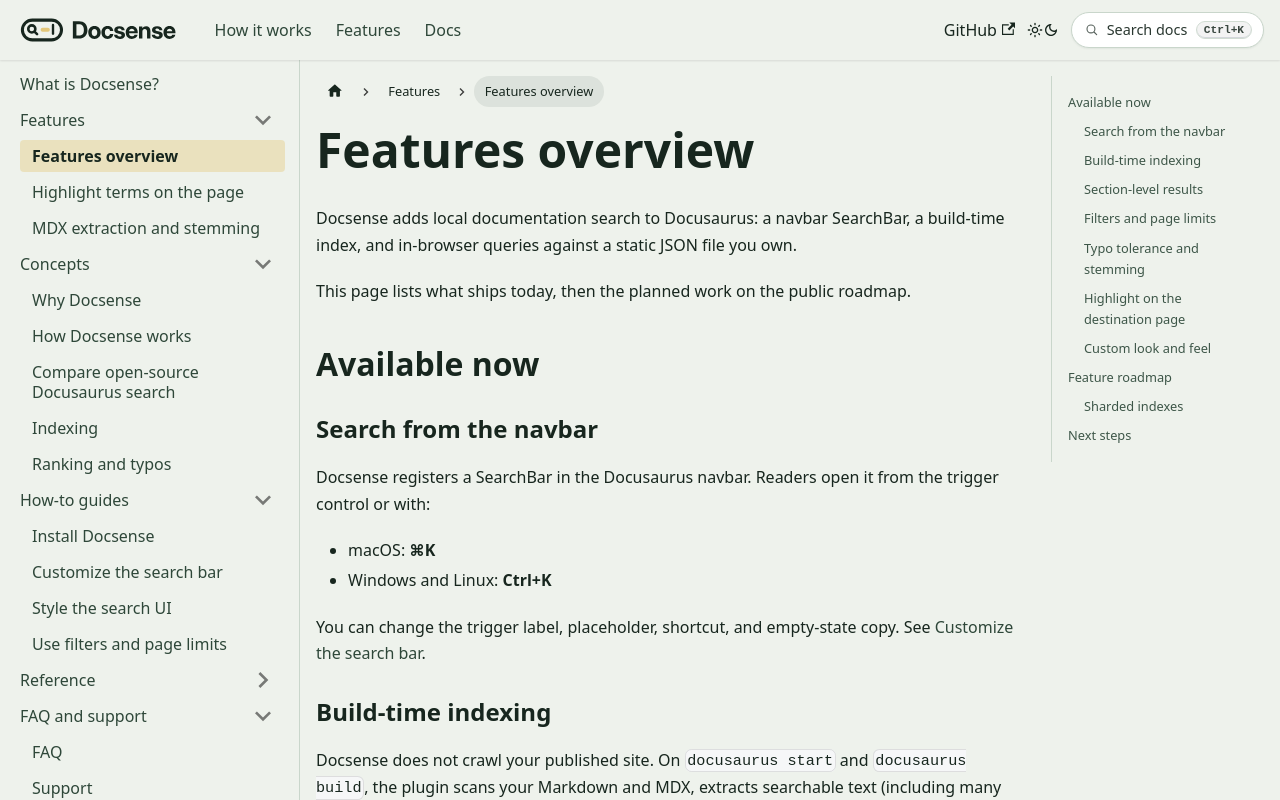

repository: meharshit/docsense · page: docs/features/overview/index.html · generator: docusaurus

---
title: Features overview
sidebar_position: 1
pageType: docs
description: Current Docsense SearchBar and indexing capabilities, plus the public feature roadmap.
---

# Features overview

Docsense adds local documentation search to Docusaurus: a navbar SearchBar, a build-time index, and in-browser queries against a static JSON file you own.

This page lists what ships today, then the planned work on the public roadmap.

## Available now

### Search from the navbar

Docsense registers a SearchBar in the Docusaurus navbar. Readers open it from the trigger control or with:

- macOS: **⌘K**
- Windows and Linux: **Ctrl+K**

You can change the trigger label, placeholder, shortcut, and empty-state copy. See [Customize the search bar](/docs/how-to/customize-search-bar).

### Build-time indexing

Docsense does not crawl your published site. On `docusaurus start` and `docusaurus build`, the plugin scans your Markdown and MDX, extracts searchable text (including many MDX string attributes), and writes `static/docsense/search-index.json`.

The index deploys with the rest of your static assets, so search freshness matches the build you shipped.

### Section-level results

Results can deep-link to a heading. Each hit includes breadcrumbs and a short snippet so readers can judge relevance before they click.

### Filters and page limits

The modal can filter by page type (How-to, Concept, Reference, and related types inferred from paths or frontmatter).

The default page limit is **8**. Readers change it with **Pages − / +**. The control stops at **3** on the low end and **20** on the high end; those buttons disable at the edges. See [Use filters and page limits](/docs/how-to/use-filters-and-limits).

### Typo tolerance and stemming

Queries use exact, prefix, and fuzzy matching, plus English stemming so forms such as `installing` and `install` connect. Details live in [Ranking and typos](/docs/concepts/ranking-and-typos) and [MDX extraction and stemming](/docs/features/mdx-and-stemming).

### Highlight on the destination page

After a reader opens a result, Docsense can mark matching terms on the destination page so the jump from search to content stays oriented. See [Highlight terms on the page](/docs/features/highlight-on-page).

### Custom look and feel

Theme the SearchBar with CSS variables (colors, radius, modal chrome, and mark styles). This site’s deep green and gold theme is documented with a worked example in [Style the search UI](/docs/how-to/style-search).

## Feature roadmap

The following capabilities are planned. They are not available in the current release.

| Capability | Direction |
| --- | --- |
| Sharded indexes | Split large indexes so the browser can load only the fragments a query needs. Intended for documentation sites whose single JSON index becomes too large to download up front. |
| Broader language support | Expand tokenization and stemming beyond the current English-first path, including CJK and additional locales. |
| Optional Ask AI integration | Support partner- or self-hosted answer experiences on top of the existing search index, without requiring a Docsense-hosted model service. |

### Sharded indexes

Today Docsense ships one static JSON index per site. That model is simple, inspectable, and a strong fit for typical documentation sets.

Sharding is the roadmap path for very large corpora: a new index layout, a loader that fetches fragments on demand, and caching so repeat queries stay fast. Until that ships, prefer Docsense for sites where a single index download is acceptable. For multi-site HTML at extreme scale, [Pagefind](https://pagefind.app/) remains a common alternative. See [Compare open-source Docusaurus search](/docs/concepts/compare-open-source-search).

## Next steps

- **[Install Docsense](/docs/how-to/install)** - Add the plugin and rebuild once.
- **[How Docsense works](/docs/concepts/how-docsense-works)** - Build-time index and in-browser search flow.
- **[Use filters and page limits](/docs/how-to/use-filters-and-limits)** - Page-type chips and the 3 to 20 page control.
- **[Compare open-source Docusaurus search](/docs/concepts/compare-open-source-search)** - How Docsense relates to other search options.
- **[FAQ](/docs/faq)** - Common product questions.
